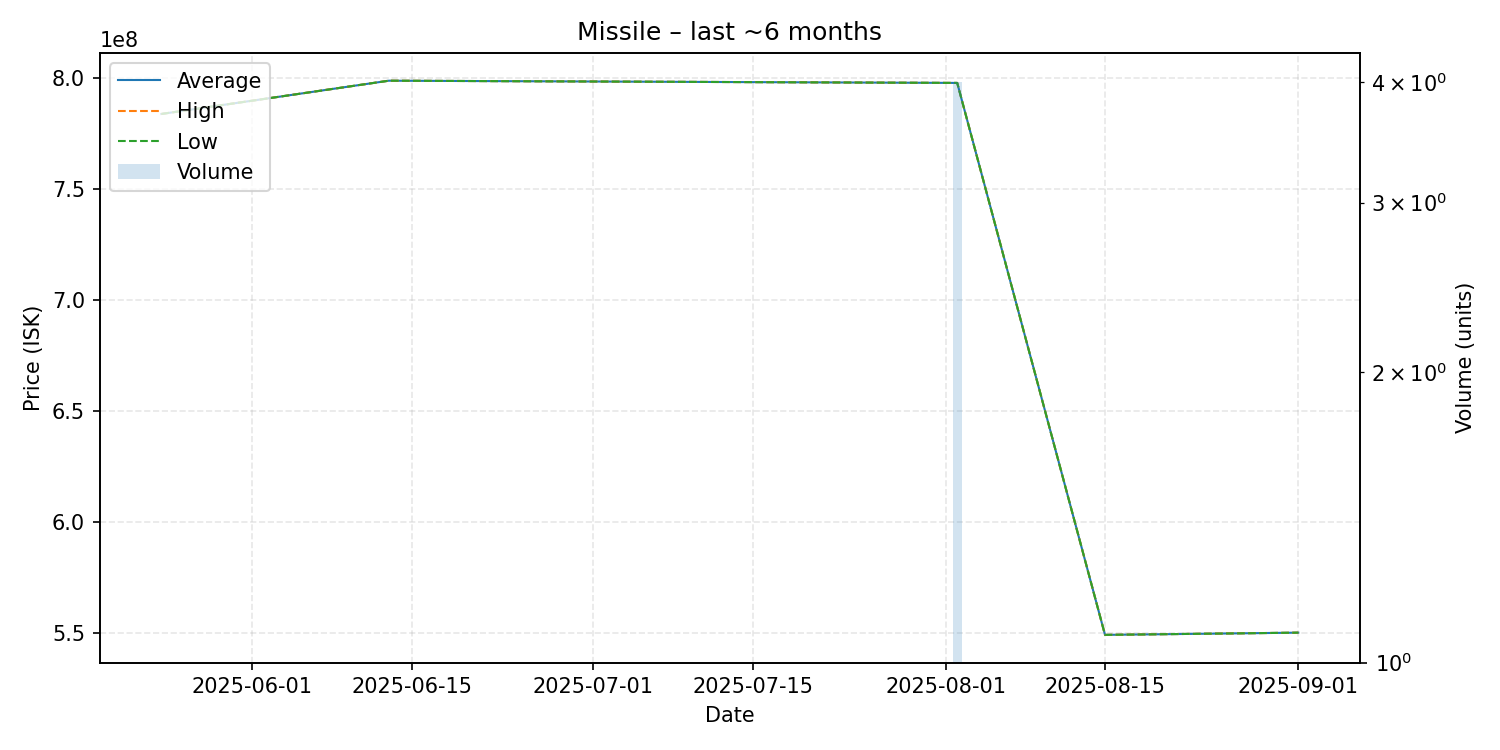

Data behind this chart, as committed beside it:
date, average, highest, lowest, order_count, volume
2025-05-24, 784000000, 784000000, 784000000, 1, 1
2025-06-13, 799000000, 799000000, 799000000, 1, 1
2025-08-02, 798000000, 798000000, 798000000, 1, 4
2025-08-15, 549000000, 549000000, 549000000, 1, 1
2025-09-01, 550000000, 550000000, 550000000, 1, 1
